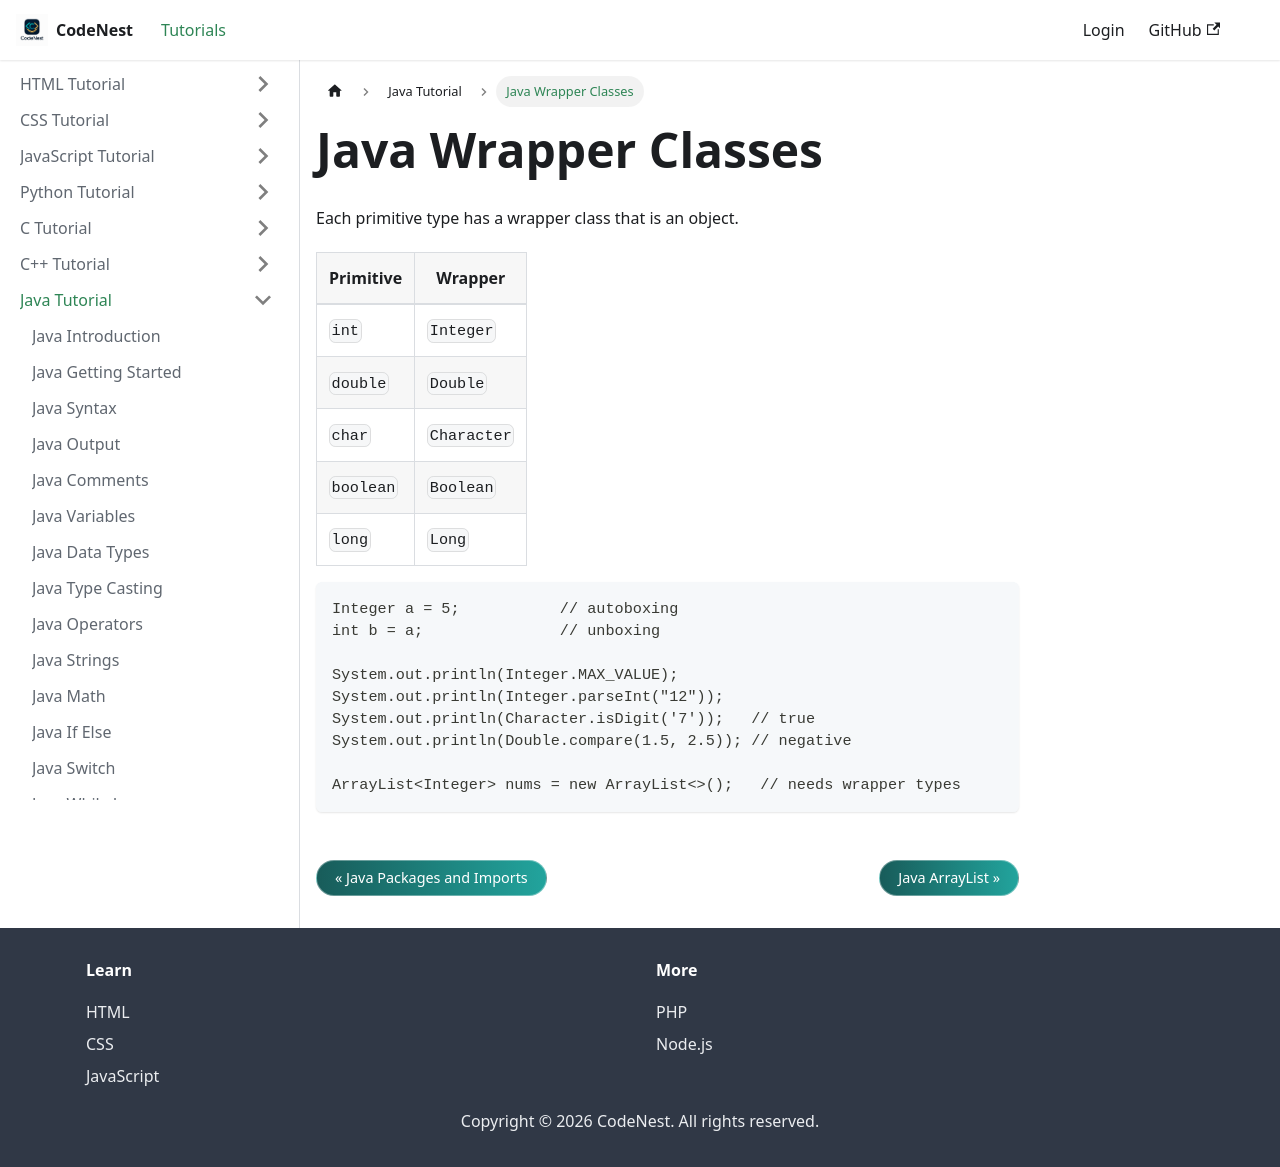

repository: adnankhan112/codenest · page: docs/java/wrapper-classes.html · generator: docusaurus

---
title: Java Wrapper Classes
sidebar_position: 34
---

# Java Wrapper Classes

Each primitive type has a wrapper class that is an object.

| Primitive | Wrapper |
| --- | --- |
| `int` | `Integer` |
| `double` | `Double` |
| `char` | `Character` |
| `boolean` | `Boolean` |
| `long` | `Long` |

```java
Integer a = 5;           // autoboxing
int b = a;               // unboxing

System.out.println(Integer.MAX_VALUE);
System.out.println(Integer.parseInt("12"));
System.out.println(Character.isDigit('7'));   // true
System.out.println(Double.compare(1.5, 2.5)); // negative

ArrayList<Integer> nums = new ArrayList<>();   // needs wrapper types
```
